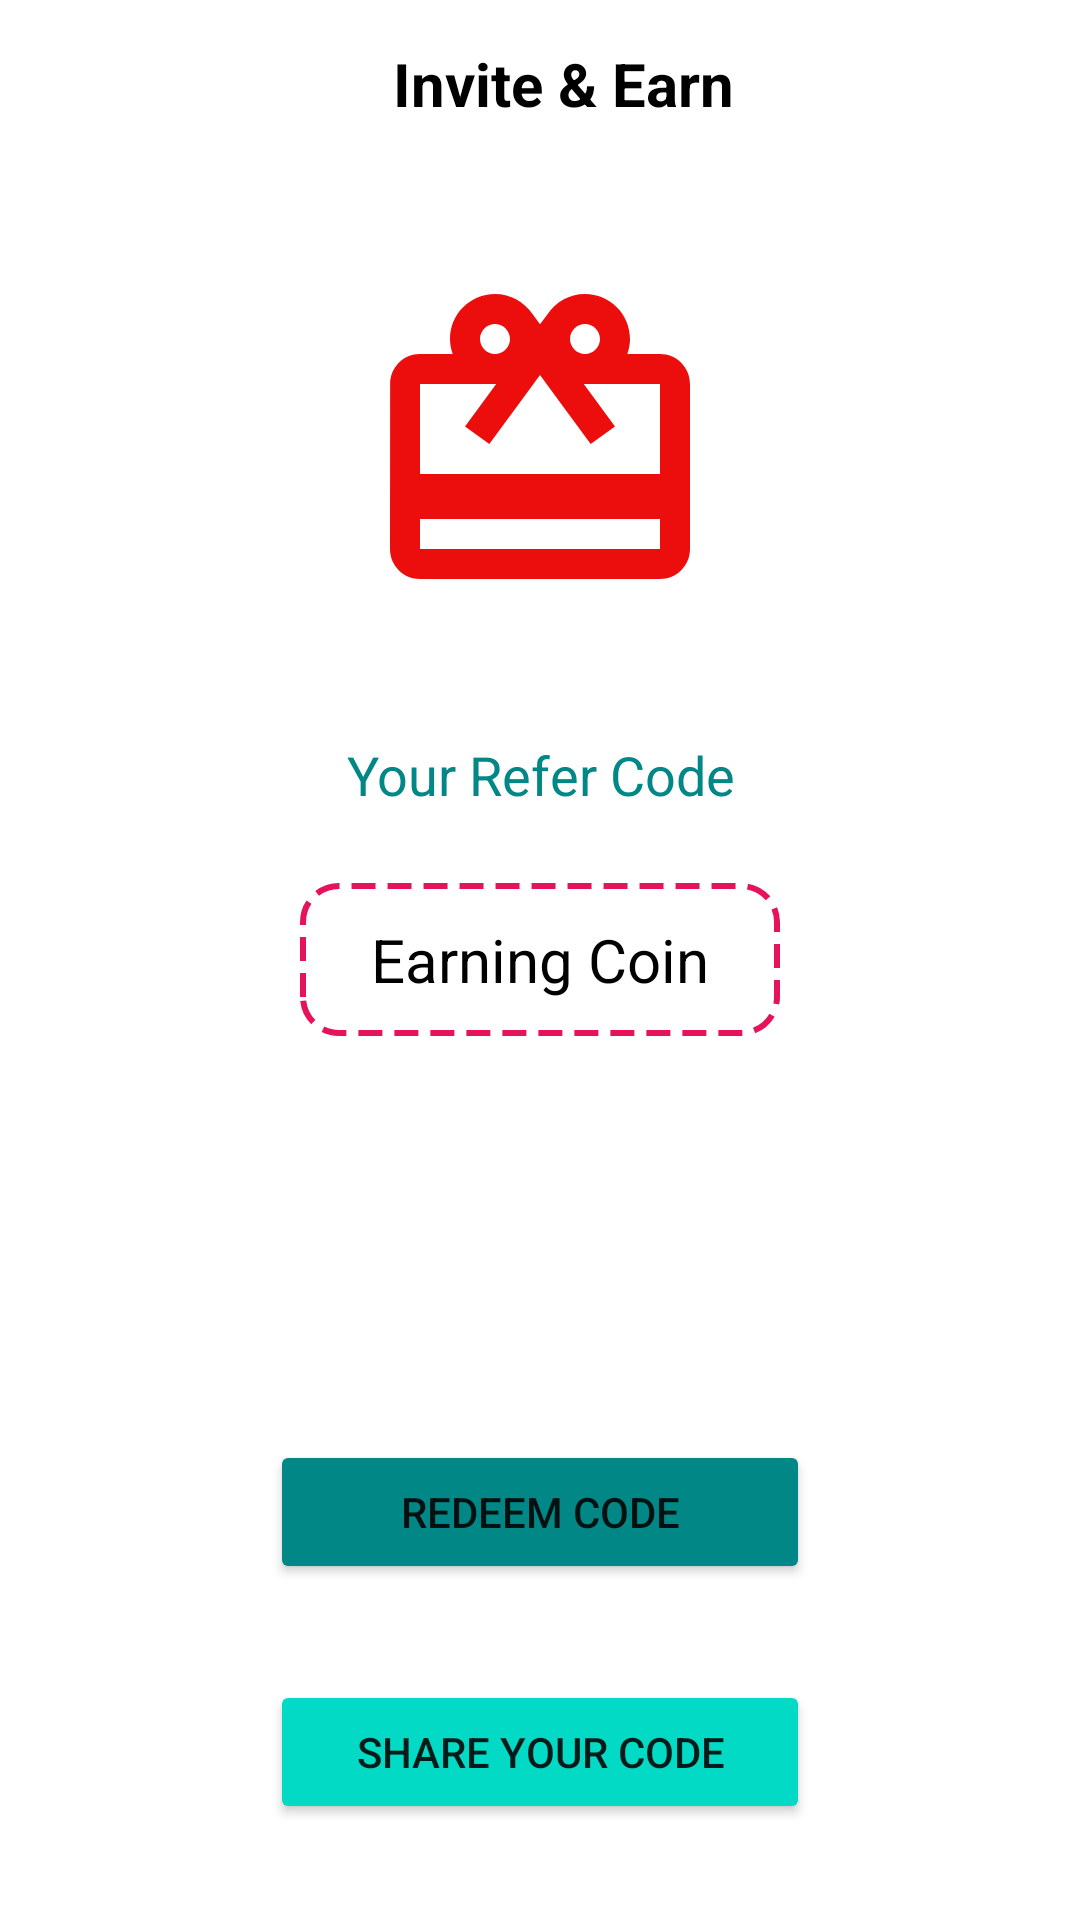

Here is an Android app screen rendered from its layout file. Give the layout XML and the strings, colors and styles it references.
<!-- AndroidManifest.xml: application theme Theme.EarinMoney -->
<!-- res/layout/activity_share.xml -->
<?xml version="1.0" encoding="utf-8"?>
<RelativeLayout xmlns:android="http://schemas.android.com/apk/res/android"
    xmlns:app="http://schemas.android.com/apk/res-auto"
    xmlns:tools="http://schemas.android.com/tools"
    android:layout_width="match_parent"
    android:layout_height="match_parent"
    tools:context="com.WinQoapp.earinmoney.Share.ShareActivity">




    <androidx.appcompat.widget.Toolbar
        android:layout_width="match_parent"
        android:layout_height="?attr/actionBarSize"
        android:id="@+id/toolbar"
        android:layout_alignParentTop="true">

        <RelativeLayout
            android:layout_width="match_parent"
            android:layout_height="match_parent">

            <TextView
                android:layout_width="wrap_content"
                android:layout_height="wrap_content"
                android:textSize="20dp"
                android:text="Invite &amp; Earn"
                android:layout_centerInParent="true"
                android:textColor="@color/black"
                android:textStyle="bold"/>


        </RelativeLayout>

    </androidx.appcompat.widget.Toolbar>

    <ImageView
        android:layout_width="120dp"
        android:layout_height="120dp"
        android:src="@drawable/ic_giftcard_24"
        android:layout_below="@+id/toolbar"
        android:layout_centerHorizontal="true"
        android:layout_margin="32dp"/>

    <TextView
        android:layout_width="wrap_content"
        android:layout_height="wrap_content"
        android:layout_above="@+id/referCode_Tv"

        android:layout_centerInParent="true"
        android:layout_marginStart="12dp"
        android:layout_marginTop="12dp"
        android:layout_marginEnd="12dp"
        android:layout_marginBottom="12dp"
        android:gravity="center_horizontal"
        android:minWidth="160dp"
        android:padding="12dp"
        android:text="Your Refer Code"
        android:textColor="@color/teal_700"
        android:textSize="18dp" />

    <TextView
        android:id="@+id/referCode_Tv"
        android:layout_width="wrap_content"
        android:layout_height="wrap_content"
        android:layout_centerInParent="true"
        android:background="@drawable/refer_box"
        android:gravity="center_horizontal"
        android:minWidth="160dp"
        android:padding="12dp"
        android:text="Earning Coin"
        android:textColor="@color/black"
        android:textSize="20dp" />


    <Button
        android:id="@+id/redeemBtn"
        android:layout_width="wrap_content"
        android:layout_height="wrap_content"
        android:layout_above="@+id/shareBtn"
        android:layout_centerHorizontal="true"
        android:backgroundTint="@color/teal_700"
        android:minWidth="180dp"
        android:text="Redeem Code" />


    <Button
        android:id="@+id/shareBtn"
        android:layout_width="wrap_content"
        android:layout_height="wrap_content"
        android:layout_alignParentBottom="true"
        android:layout_centerHorizontal="true"
        android:layout_margin="32dp"

        android:backgroundTint="@color/teal_200"
        android:minWidth="180dp"
        android:text="Share Your Code" />




</RelativeLayout>
<!-- resources referenced by this layout -->
<resources>
  <!-- drawable ic_giftcard_24 (drawable) -->
  <vector android:height="60dp" android:tint="#EC0D0D"
      android:viewportHeight="24" android:viewportWidth="24"
      android:width="60dp" xmlns:android="http://schemas.android.com/apk/res/android">
      <path android:fillColor="@android:color/white" android:pathData="M20,6h-2.18c0.11,-0.31 0.18,-0.65 0.18,-1 0,-1.66 -1.34,-3 -3,-3 -1.05,0 -1.96,0.54 -2.5,1.35l-0.5,0.67 -0.5,-0.68C10.96,2.54 10.05,2 9,2 7.34,2 6,3.34 6,5c0,0.35 0.07,0.69 0.18,1L4,6c-1.11,0 -1.99,0.89 -1.99,2L2,19c0,1.11 0.89,2 2,2h16c1.11,0 2,-0.89 2,-2L22,8c0,-1.11 -0.89,-2 -2,-2zM15,4c0.55,0 1,0.45 1,1s-0.45,1 -1,1 -1,-0.45 -1,-1 0.45,-1 1,-1zM9,4c0.55,0 1,0.45 1,1s-0.45,1 -1,1 -1,-0.45 -1,-1 0.45,-1 1,-1zM20,19L4,19v-2h16v2zM20,14L4,14L4,8h5.08L7,10.83 8.62,12 11,8.76l1,-1.36 1,1.36L15.38,12 17,10.83 14.92,8L20,8v6z"/>
  </vector>
  <!-- drawable refer_box (drawable) -->
  <?xml version="1.0" encoding="utf-8"?>
  <shape android:shape="rectangle" xmlns:android="http://schemas.android.com/apk/res/android">
  
      <solid android:color="@color/white"/>
      <corners android:radius="12dp"/>
      <stroke
          android:width="2dp"
          android:color="#E6135B"
          android:dashGap="4dp"
          android:dashWidth="8dp"/>
  
  </shape>
  <style name="Theme.EarinMoney" parent="Theme.MaterialComponents.DayNight.NoActionBar">
          
          <item name="colorPrimary">@color/purple_500</item>
          <item name="colorPrimaryVariant">@color/purple_700</item>
          <item name="colorOnPrimary">@color/white</item>
          
          <item name="colorSecondary">@color/teal_200</item>
          <item name="colorSecondaryVariant">@color/teal_700</item>
          <item name="colorOnSecondary">@color/black</item>
          
          <item name="android:statusBarColor" tools:targetApi="l">?attr/colorPrimaryVariant</item>
          
      </style>
  <!-- not gathered from this repository: default colours our renderer supplied (Android Studio template values) -->
  <color name="purple_500">#FF6200EE</color>
  <color name="purple_700">#FF3700B3</color>
  <color name="teal_200">#FF03DAC5</color>
  <color name="teal_700">#FF018786</color>
  <color name="black">#FF000000</color>
  <color name="white">#FFFFFFFF</color>
</resources>
